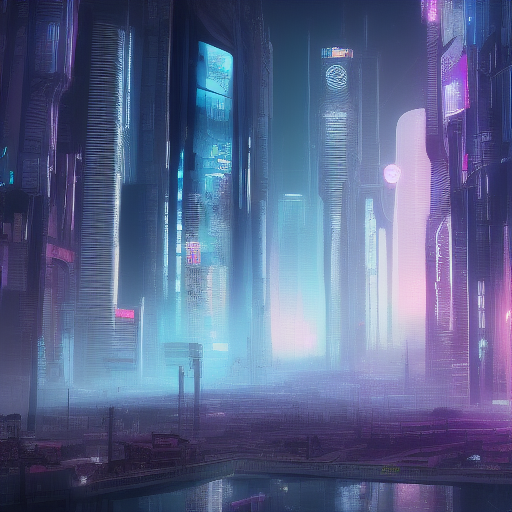
Generation parameters embedded in this image by AUTOMATIC1111 Stable Diffusion web UI or a fork of it (Forge, ...) (PNG 'parameters' text chunk):
cyberpunk city
Steps: 10, Sampler: Euler a, CFG scale: 7, Seed: 1926151257, Size: 512x512, Model hash: 81761151, Batch size: 8, Batch pos: 0